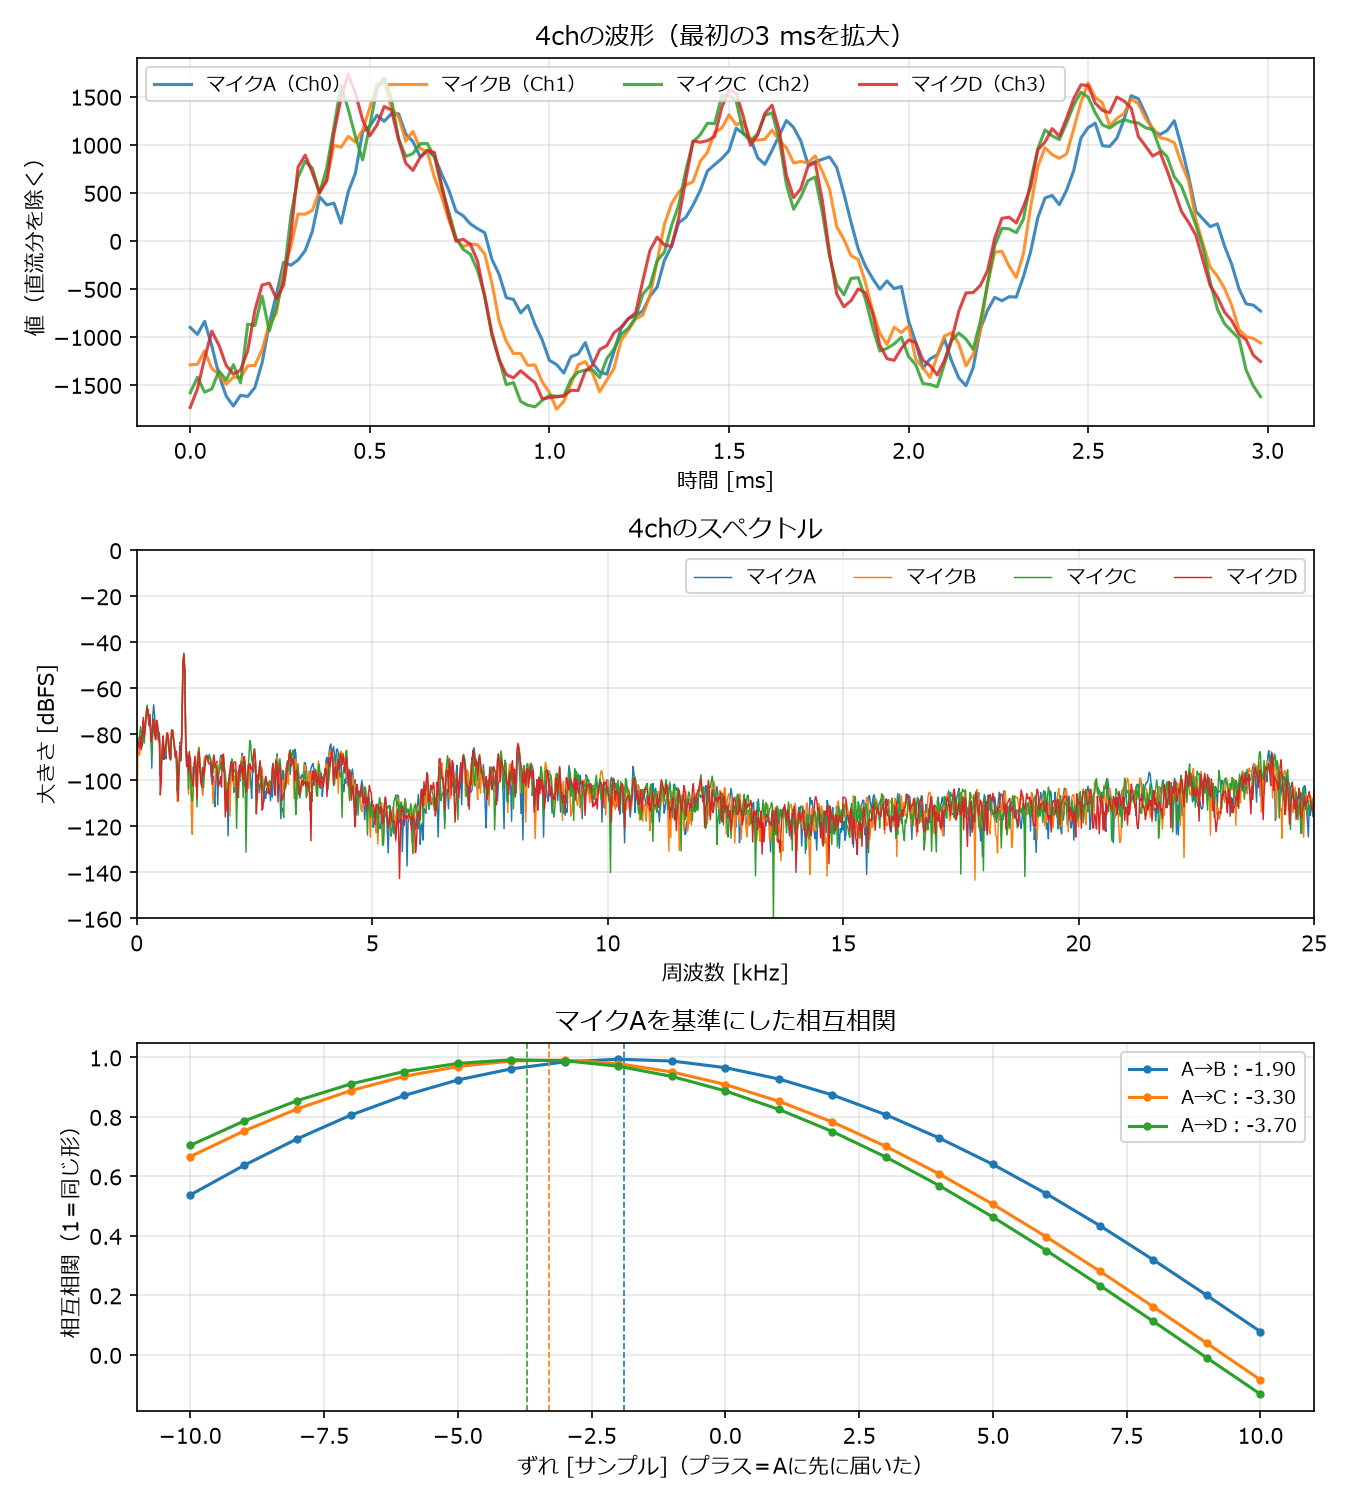

Source data for this figure (header and first rows):
-890, -1282, -1582, -1726
-962, -1276, -1422, -1532
-826, -1136, -1576, -1216
-1082, -1320, -1542, -932
-1384, -1384, -1354, -1080
-1604, -1484, -1450, -1288
-1708, -1410, -1290, -1380
-1596, -1418, -1478, -1338
-1608, -1292, -868, -1136
-1514, -1288, -882, -714
-1258, -1126, -576, -452
-852, -858, -940, -432
-546, -744, -688, -596
-212, -274, -396, -452
-242, -54, 254, 64
-188, 288, 660, 774
-90, 286, 828, 900
110, 326, 756, 716
470, 534, 494, 510
386, 648, 758, 632
404, 1004, 1182, 1126
196, 982, 1620, 1496
524, 1096, 1366, 1742
718, 1036, 1082, 1544
1148, 1162, 842, 1266
1206, 1394, 1204, 1102
1318, 1642, 1580, 1214
1256, 1654, 1694, 1406
1334, 1388, 1476, 1370
1334, 1302, 1060, 1064
1124, 1046, 878, 816
1046, 1148, 908, 742
886, 970, 1010, 874
954, 932, 1012, 948
888, 668, 872, 926
708, 470, 552, 588
540, 226, 302, 260
320, 26, 28, 4
272, -50, -90, 24
188, -24, -140, -28
138, -34, -308, -204
96, -130, -570, -580
-182, -432, -988, -950
-338, -826, -1232, -1230
-580, -1038, -1498, -1384
-598, -1164, -1476, -1418
-738, -1164, -1672, -1344
-660, -1288, -1712, -1408
-860, -1284, -1728, -1468
-1020, -1460, -1662, -1636
-1232, -1568, -1610, -1624
-1276, -1744, -1618, -1616
-1364, -1664, -1616, -1606
-1194, -1482, -1446, -1548
-1166, -1282, -1366, -1550
-1048, -1248, -1346, -1348
-1260, -1366, -1342, -1290
-1354, -1562, -1424, -1124
-1376, -1440, -1226, -1082
-1140, -1318, -1126, -948
-896, -1026, -974, -890
... 2,439 more rows
